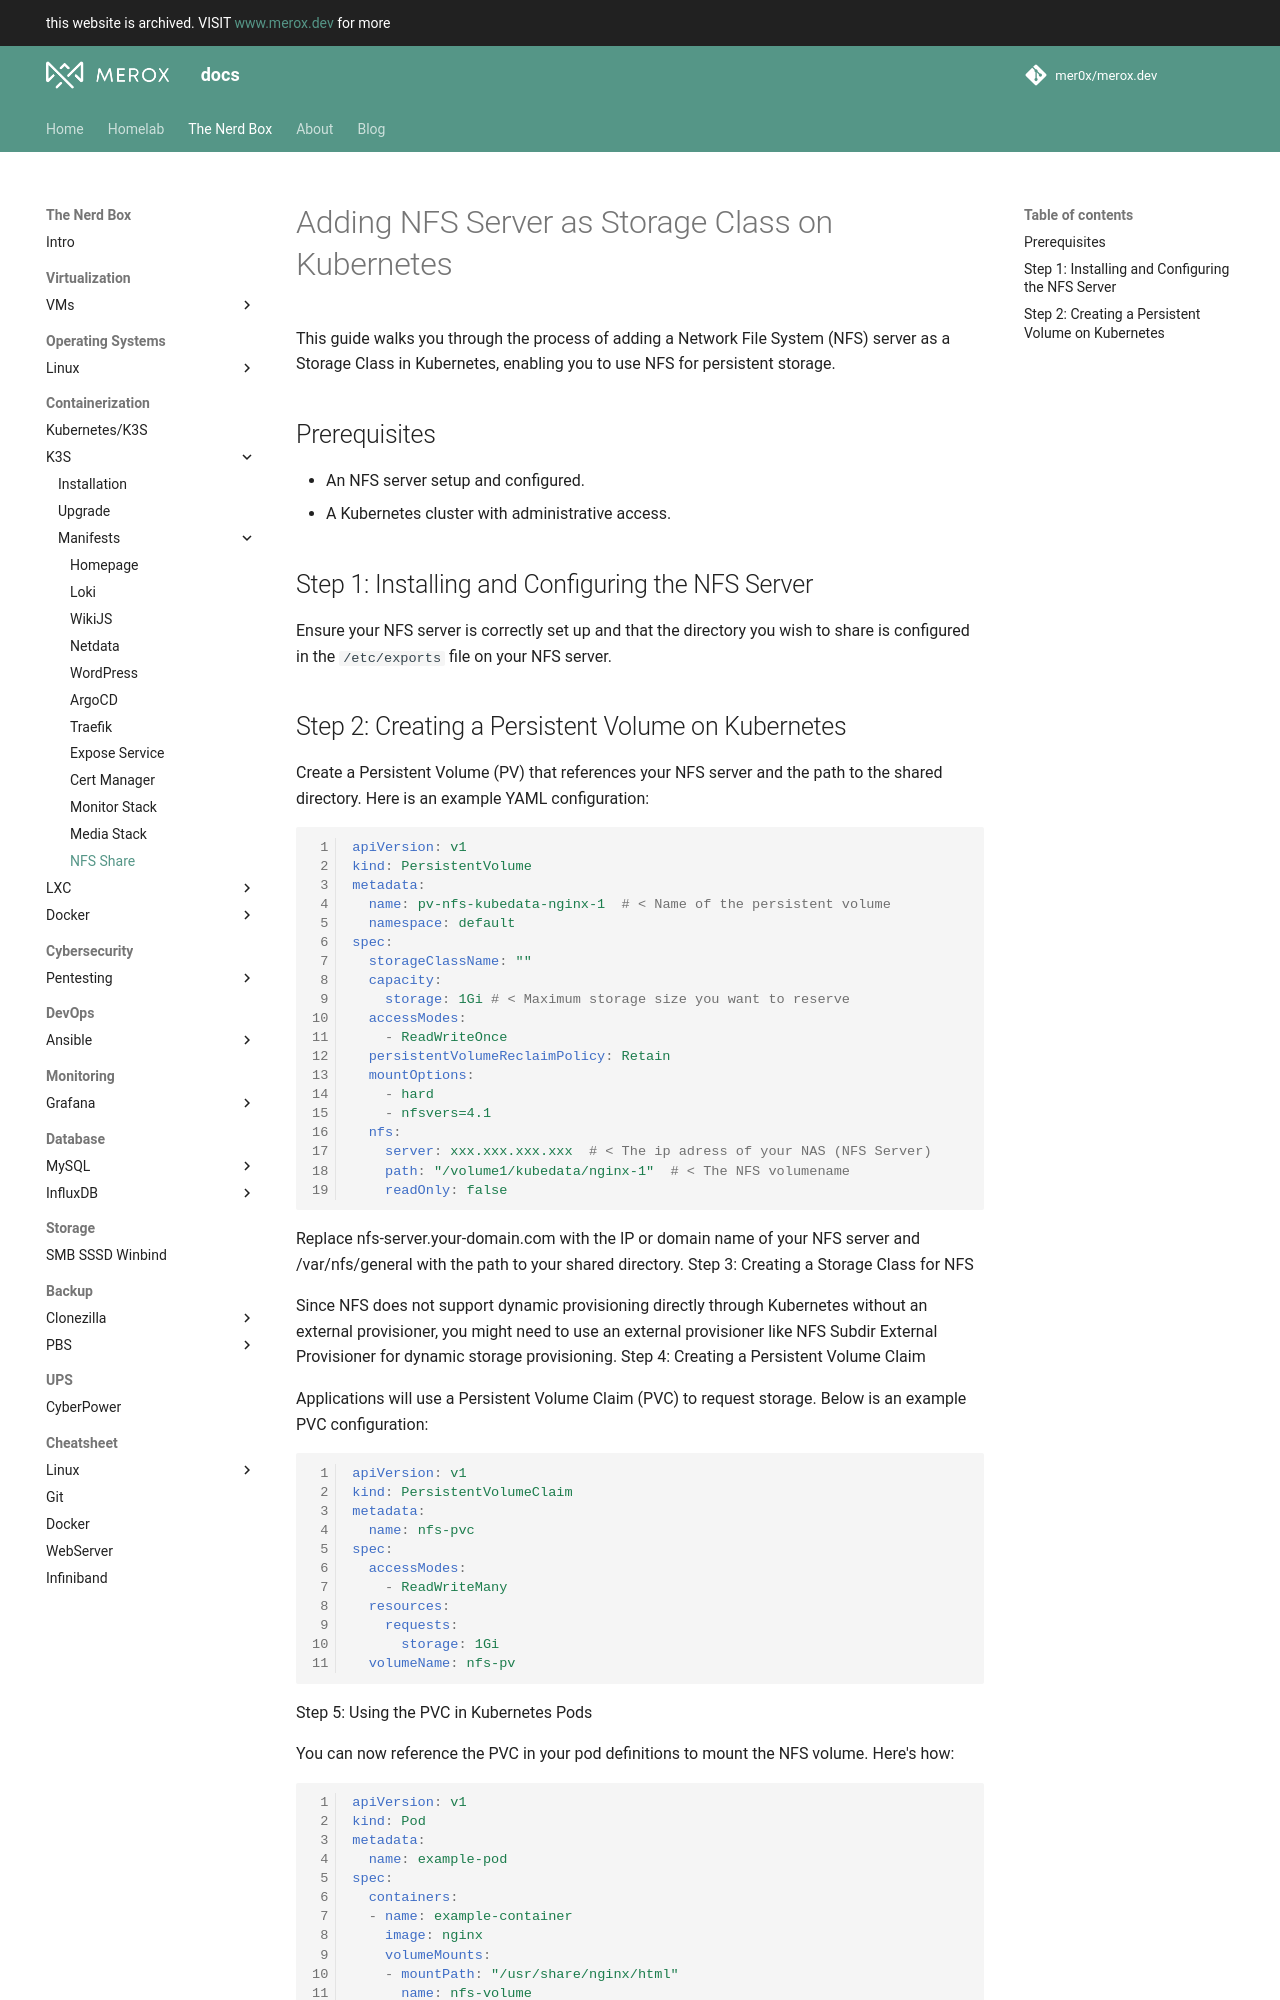

repository: mer0x/docs.merox.dev · page: operations/containerization/k3s/manifests/nfs-share/index.html · generator: mkdocs

# Adding NFS Server as Storage Class on Kubernetes

This guide walks you through the process of adding a Network File System (NFS) server as a Storage Class in Kubernetes, enabling you to use NFS for persistent storage.

## Prerequisites

- An NFS server setup and configured.
- A Kubernetes cluster with administrative access.

## Step 1: Installing and Configuring the NFS Server

Ensure your NFS server is correctly set up and that the directory you wish to share is configured in the `/etc/exports` file on your NFS server.
